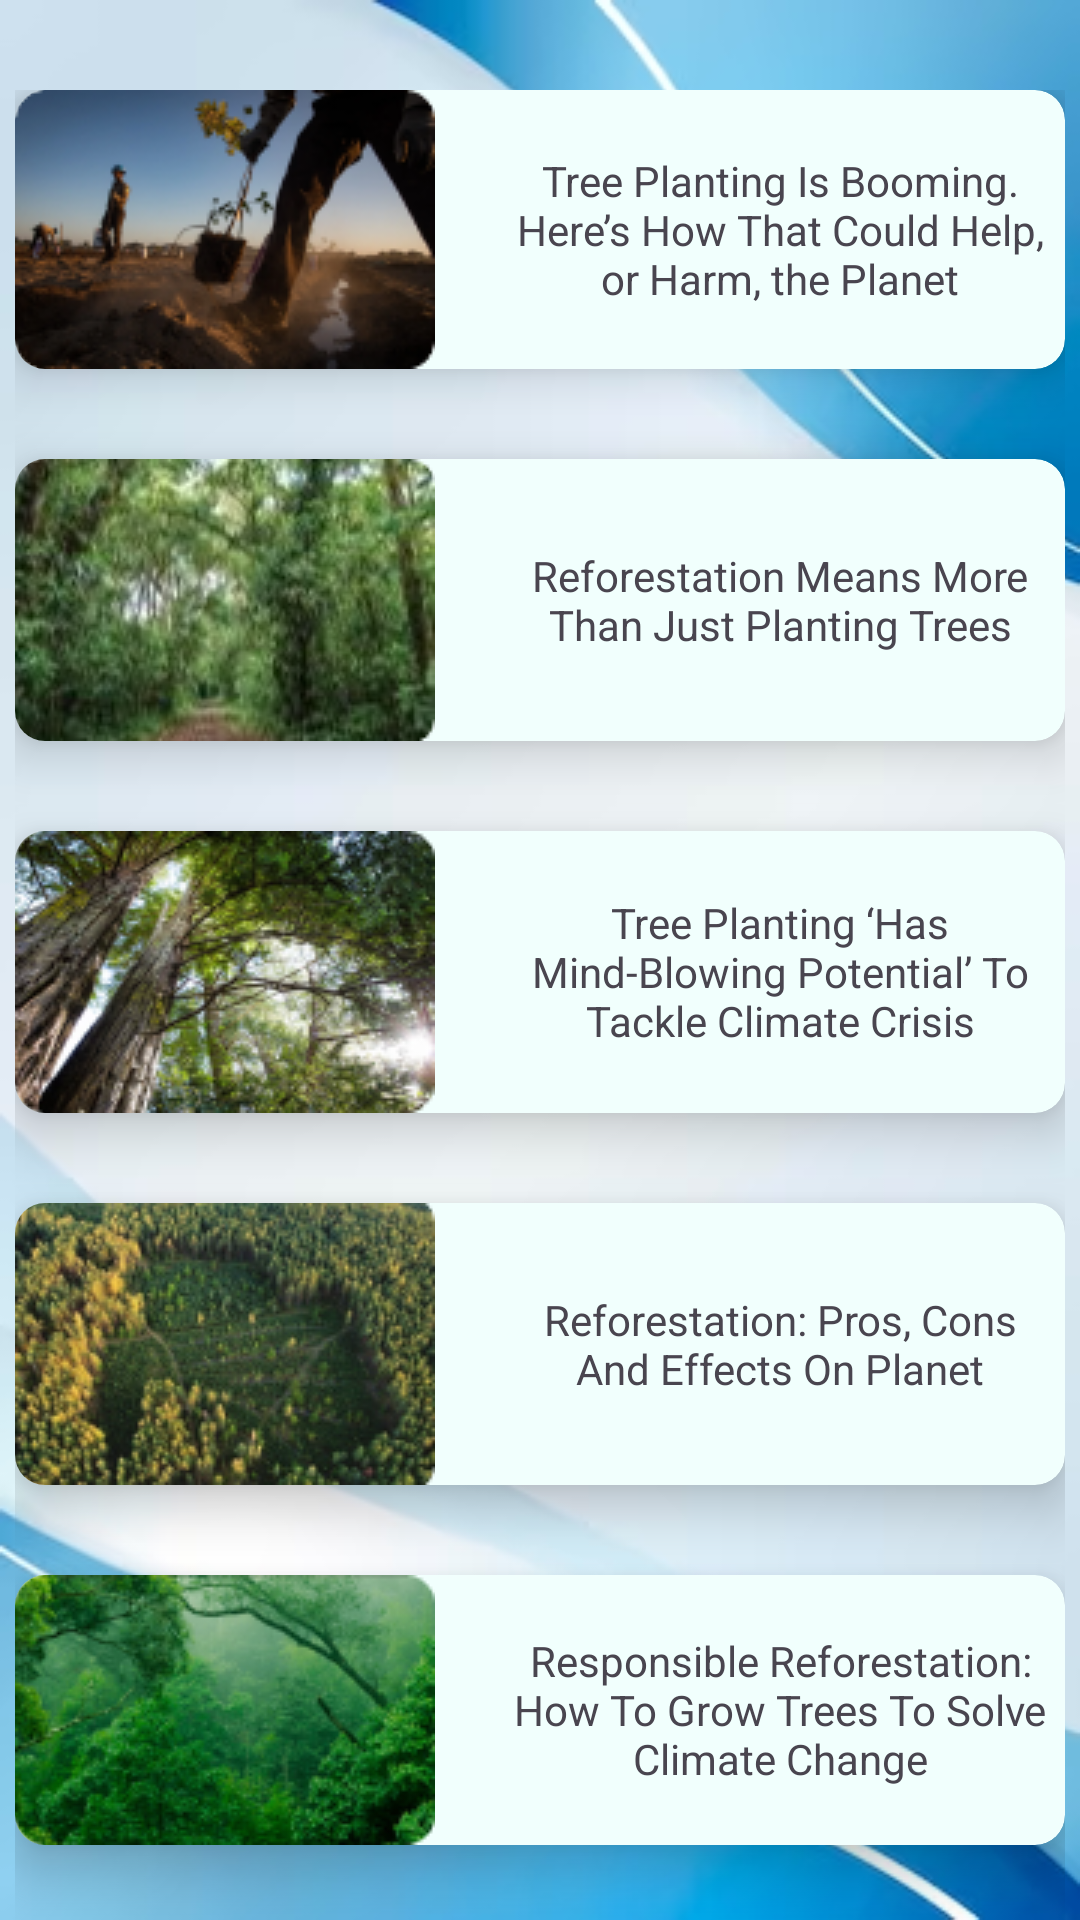

The Android layout XML behind this screen, and the referenced resources:
<!-- AndroidManifest.xml: application theme Theme.MADApp -->
<!-- res/layout/fragment_article_reforest.xml -->
<?xml version="1.0" encoding="utf-8"?>
<androidx.constraintlayout.widget.ConstraintLayout
    xmlns:android="http://schemas.android.com/apk/res/android"
    xmlns:app="http://schemas.android.com/apk/res-auto"
    xmlns:tools="http://schemas.android.com/tools"
    android:layout_width="match_parent"
    android:layout_height="match_parent"
    android:background="@drawable/background_articles"
    tools:context=".ArticleReforestFragment">

    <ScrollView
        android:layout_width="wrap_content"
        android:layout_height="wrap_content"
        android:layout_marginTop="30dp"
        app:layout_constraintEnd_toEndOf="parent"
        app:layout_constraintHorizontal_bias="0.5"
        app:layout_constraintStart_toStartOf="parent"
        app:layout_constraintTop_toTopOf="parent">

        <GridLayout
            android:layout_width="350dp"
            android:layout_height="wrap_content"
            android:background="@drawable/article_back"
            android:columnCount="1">

            <androidx.cardview.widget.CardView
                android:id="@+id/CVArticle1"
                android:layout_width="match_parent"
                android:layout_height="wrap_content"
                android:layout_marginBottom="30dp"
                android:backgroundTint="@color/very_light_green"
                app:cardCornerRadius="10dp"
                app:cardElevation="10dp">

                <LinearLayout
                    android:layout_width="wrap_content"
                    android:layout_height="wrap_content"
                    android:gravity="center"
                    android:orientation="horizontal">

                    <ImageView
                        android:id="@+id/imageView1"
                        android:layout_width="match_parent"
                        android:layout_height="wrap_content"
                        android:paddingRight="20dp"
                        android:src="@drawable/article1" />

                    <TextView
                        android:id="@+id/textView1"
                        android:layout_width="wrap_content"
                        android:layout_height="wrap_content"
                        android:text="Tree Planting Is Booming. Here’s How That Could Help, or Harm, the Planet"
                        android:textAlignment="center" />

                </LinearLayout>
            </androidx.cardview.widget.CardView>

            <androidx.cardview.widget.CardView
                android:id="@+id/CVArticle2"
                android:layout_width="match_parent"
                android:layout_height="wrap_content"
                android:layout_marginBottom="30dp"
                android:backgroundTint="@color/very_light_green"
                app:cardCornerRadius="10dp"
                app:cardElevation="10dp">

                <LinearLayout
                    android:layout_width="wrap_content"
                    android:layout_height="wrap_content"
                    android:gravity="center"
                    android:orientation="horizontal">

                    <ImageView
                        android:id="@+id/imageView2"
                        android:layout_width="match_parent"
                        android:layout_height="wrap_content"
                        android:paddingRight="20dp"
                        android:src="@drawable/article2" />

                    <TextView
                        android:id="@+id/textView2"
                        android:layout_width="wrap_content"
                        android:layout_height="wrap_content"
                        android:text="Reforestation Means More Than Just Planting Trees"
                        android:textAlignment="center" />

                </LinearLayout>
            </androidx.cardview.widget.CardView>

            <androidx.cardview.widget.CardView
                android:id="@+id/CVArticle3"
                android:layout_width="match_parent"
                android:layout_height="wrap_content"
                android:layout_marginBottom="30dp"
                android:backgroundTint="@color/very_light_green"
                app:cardCornerRadius="10dp"
                app:cardElevation="10dp">

                <LinearLayout
                    android:layout_width="wrap_content"
                    android:layout_height="wrap_content"
                    android:gravity="center"
                    android:orientation="horizontal">

                    <ImageView
                        android:id="@+id/imageView3"
                        android:layout_width="match_parent"
                        android:layout_height="wrap_content"
                        android:paddingRight="20dp"
                        android:src="@drawable/article3" />

                    <TextView
                        android:id="@+id/textView3"
                        android:layout_width="wrap_content"
                        android:layout_height="wrap_content"
                        android:text="Tree Planting ‘Has Mind-Blowing Potential’ To Tackle Climate Crisis"
                        android:textAlignment="center" />

                </LinearLayout>
            </androidx.cardview.widget.CardView>

            <androidx.cardview.widget.CardView
                android:id="@+id/CVArticle4"
                android:layout_width="match_parent"
                android:layout_height="wrap_content"
                android:layout_marginBottom="30dp"
                android:backgroundTint="@color/very_light_green"
                app:cardCornerRadius="10dp"
                app:cardElevation="10dp">

                <LinearLayout
                    android:layout_width="wrap_content"
                    android:layout_height="wrap_content"
                    android:gravity="center"
                    android:orientation="horizontal">

                    <ImageView
                        android:id="@+id/imageView4"
                        android:layout_width="match_parent"
                        android:layout_height="wrap_content"
                        android:paddingRight="20dp"
                        android:src="@drawable/article4" />

                    <TextView
                        android:id="@+id/textView4"
                        android:layout_width="wrap_content"
                        android:layout_height="wrap_content"
                        android:text="Reforestation: Pros, Cons   And Effects On Planet"
                        android:textAlignment="center" />

                </LinearLayout>
            </androidx.cardview.widget.CardView>

            <androidx.cardview.widget.CardView
                android:id="@+id/CVArticle5"
                android:layout_width="match_parent"
                android:layout_height="wrap_content"
                android:layout_marginBottom="30dp"
                android:backgroundTint="@color/very_light_green"
                app:cardCornerRadius="10dp"
                app:cardElevation="10dp">

                <LinearLayout
                    android:layout_width="wrap_content"
                    android:layout_height="wrap_content"
                    android:gravity="center"
                    android:orientation="horizontal">

                    <ImageView
                        android:id="@+id/imageView5"
                        android:layout_width="match_parent"
                        android:layout_height="wrap_content"
                        android:paddingRight="20dp"
                        android:src="@drawable/article5" />

                    <TextView
                        android:id="@+id/textView5"
                        android:layout_width="wrap_content"
                        android:layout_height="wrap_content"
                        android:text="Responsible Reforestation: How To Grow Trees To Solve Climate Change"
                        android:textAlignment="center" />

                </LinearLayout>
            </androidx.cardview.widget.CardView>


        </GridLayout>

    </ScrollView>





</androidx.constraintlayout.widget.ConstraintLayout>
<!-- resources referenced by this layout -->
<resources>
  <color name="very_light_green">#F1FFFD</color>
  <!-- drawable article1: png bitmap (drawable, 26342 bytes) -->
  <!-- drawable article2: png bitmap (drawable, 30368 bytes) -->
  <!-- drawable article3: png bitmap (drawable, 42650 bytes) -->
  <!-- drawable article4: png bitmap (drawable, 36461 bytes) -->
  <!-- drawable article5: png bitmap (drawable, 36957 bytes) -->
  <!-- drawable background_articles: png bitmap (drawable, 109460 bytes) -->
  <style name="Theme.MADApp" parent="Base.Theme.MADApp" />
  <style name="Base.Theme.MADApp" parent="Theme.Material3.DayNight.NoActionBar">
          
          
  
          
          <item name="colorPrimary">@color/blue</item>
          <item name="colorPrimaryVariant">@color/blue_700</item>
          <item name="colorOnPrimary">@color/white</item>
          
          <item name="colorSecondary">@color/teal_200</item>
          <item name="colorSecondaryVariant">@color/teal_700</item>
          <item name="colorOnSecondary">@color/black</item>
          
          <item name="android:statusBarColor" tools:targetApi="l">?attr/colorPrimaryVariant
          </item>
  
      </style>
  <color name="blue">#65AEDD</color>
  <color name="blue_700">#1976D2</color>
  <color name="white">#FFFFFFFF</color>
  <color name="teal_200">#80CBC4</color>
  <color name="teal_700">#00897B</color>
  <color name="black">#FF000000</color>
</resources>
